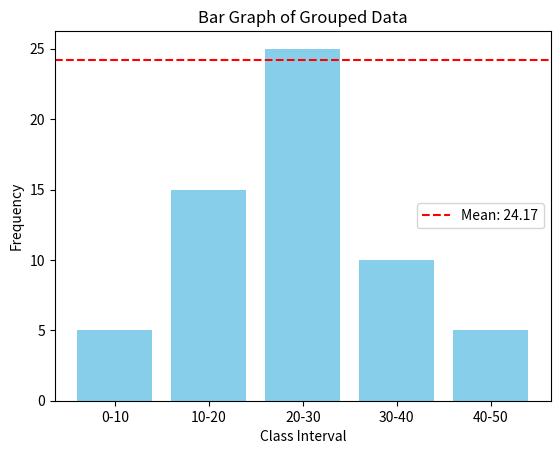

Recreate this plot in Python.
#Mean of grouped data and plot bar graph
import numpy as np
import matplotlib.pyplot as plt
import pandas as pd
from scipy import stats
# Sample grouped data
data = {
    'Class Interval': ['0-10', '10-20', '20-30', '30-40', '40-50'],
    'Frequency': [5, 15, 25, 10, 5]
}
# Create a DataFrame
df = pd.DataFrame(data)
# Calculate midpoints
df['Midpoint'] = df['Class Interval'].apply(lambda x: (int(x.split('-')[0]) + int(x.split('-')[1])) / 2)
# Calculate mean
mean = np.sum(df['Midpoint'] * df['Frequency']) / np.sum(df['Frequency'])
# Plot bar graph
plt.bar(df['Class Interval'], df['Frequency'], color='skyblue')
plt.xlabel('Class Interval')
plt.ylabel('Frequency')
plt.title('Bar Graph of Grouped Data')
plt.axhline(y=mean, color='r', linestyle='--', label=f'Mean: {mean:.2f}')
plt.legend()
plt.show()
# Print the mean
print(f'Mean of the grouped data: {mean:.2f}')
# Calculate median
cumulative_frequency = np.cumsum(df['Frequency'])
median_class_index = np.where(cumulative_frequency >= np.sum(df['Frequency']) / 2)[0][0]
L = int(df['Class Interval'][median_class_index].split('-')[0])
F = cumulative_frequency[median_class_index - 1] if median_class_index > 0 else 0
f = df['Frequency'][median_class_index]
h = int(df['Class Interval'][median_class_index].split('-')[1]) - L
median = L + ((np.sum(df['Frequency']) / 2 - F) / f) * h
# Print the median
print(f'Median of the grouped data: {median:.2f}')
# Calculate mode
modal_class_index = np.argmax(df['Frequency'])
L = int(df['Class Interval'][modal_class_index].split('-')[0])
f1 = df['Frequency'][modal_class_index]
f0 = df['Frequency'][modal_class_index - 1] if modal_class_index > 0 else 0
f2 = df['Frequency'][modal_class_index + 1] if modal_class_index < len(df) - 1 else 0
h = int(df['Class Interval'][modal_class_index].split('-')[1]) - L
mode = L + (f1 - f0) / ((f1 - f0) + (f1 - f2)) * h
# Print the mode
print(f'Mode of the grouped data: {mode:.2f}')
# Calculate standard deviation
mean_array = np.repeat(df['Midpoint'], df['Frequency'])
std_dev = np.std(mean_array, ddof=1)
# Print the standard deviation
print(f'Standard deviation of the grouped data: {std_dev:.2f}')
# Calculate variance
variance = std_dev ** 2
# Print the variance
print(f'Variance of the grouped data: {variance:.2f}')
# Calculate coefficient of variation
coefficient_of_variation = (std_dev / mean) * 100
# Print the coefficient of variation
print(f'Coefficient of Variation of the grouped data: {coefficient_of_variation:.2f}%')
# Display the DataFrame with midpoints
print(df)
# End of the code)
